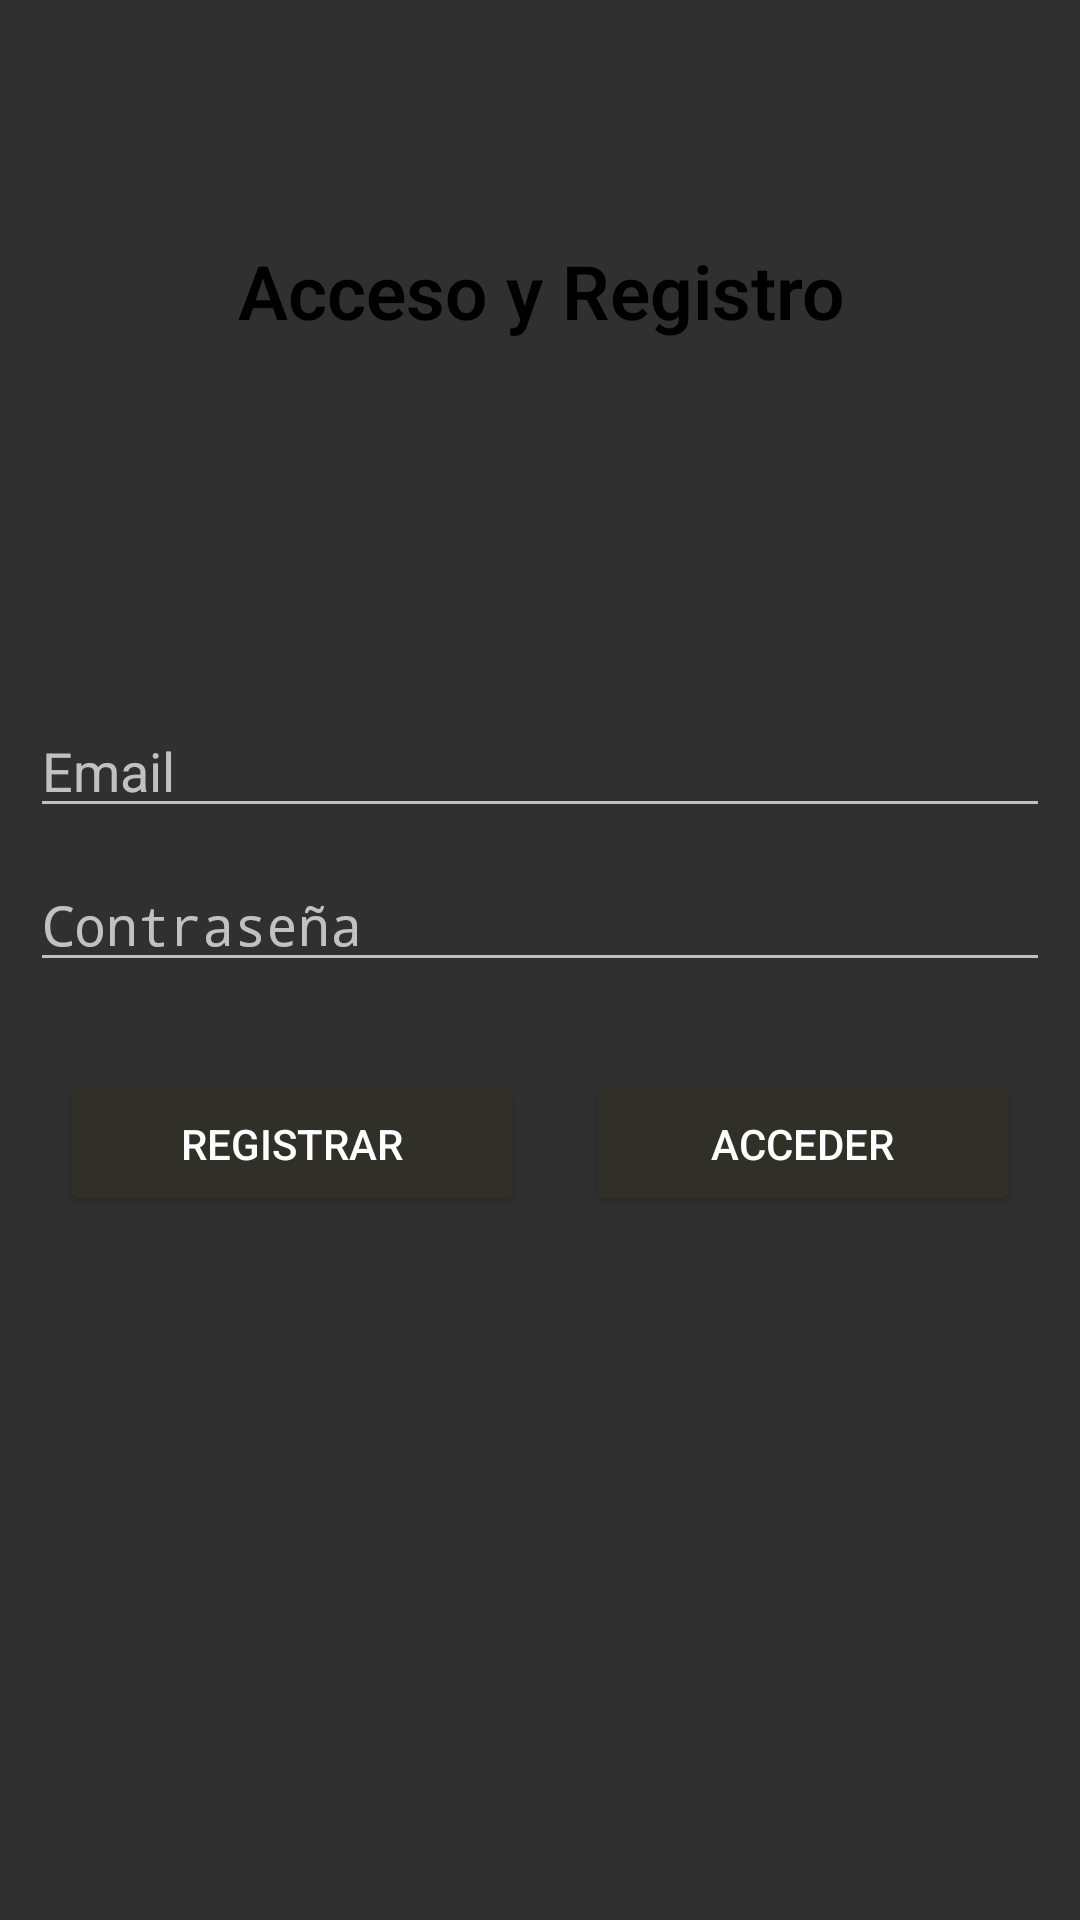

Layout XML and referenced resources for this Android screen:
<!-- AndroidManifest.xml: activity theme Theme.AppCompat.NoActionBar -->
<!-- res/layout/fragment_login.xml -->
<?xml version="1.0" encoding="utf-8"?>
<FrameLayout xmlns:android="http://schemas.android.com/apk/res/android"
    xmlns:app="http://schemas.android.com/apk/res-auto"
    xmlns:tools="http://schemas.android.com/tools"
    android:layout_width="match_parent"
    android:layout_height="match_parent"
    tools:context=".ui.LoginFragment">

    <androidx.constraintlayout.widget.ConstraintLayout
        android:id="@+id/costrLogin"
        android:layout_width="match_parent"
        android:layout_height="match_parent">

        <TextView
            android:layout_width="match_parent"
            android:layout_height="wrap_content"
            android:layout_marginTop="80dp"
            android:gravity="center_horizontal"
            android:text="Acceso y Registro"
            android:textAlignment="center"
            android:textAppearance="@style/TextAppearance.AppCompat.Display4"
            android:textColor="@color/black"
            android:textSize="25sp"
            android:textStyle="bold"
            app:layout_constraintStart_toStartOf="parent"
            app:layout_constraintTop_toTopOf="parent" />

        <LinearLayout
            android:id="@+id/lvLogin"
            android:layout_width="match_parent"
            android:layout_height="wrap_content"
            android:layout_marginStart="10dp"
            android:layout_marginTop="40dp"
            android:layout_marginEnd="10dp"
            android:layout_marginBottom="40dp"
            android:orientation="vertical"
            app:layout_constraintBottom_toBottomOf="parent"
            app:layout_constraintEnd_toEndOf="parent"
            app:layout_constraintStart_toStartOf="parent"
            app:layout_constraintTop_toTopOf="parent">

            <EditText
                android:id="@+id/etEmail"
                android:layout_width="match_parent"
                android:layout_height="wrap_content"
                android:ems="10"
                android:hint="Email"
                android:inputType="textEmailAddress" />

            <Space
                android:layout_width="match_parent"
                android:layout_height="10dp" />

            <EditText
                android:id="@+id/etPassword"
                android:layout_width="match_parent"
                android:layout_height="wrap_content"
                android:ems="10"
                android:hint="Contraseña"
                android:inputType="textPassword" />

            <Space
                android:layout_width="match_parent"
                android:layout_height="30dp" />

            <LinearLayout
                android:id="@+id/lhLogin"
                android:layout_width="match_parent"
                android:layout_height="match_parent"
                android:orientation="horizontal">

                <Button
                    android:id="@+id/btnRegister"
                    android:layout_width="wrap_content"
                    android:layout_height="wrap_content"
                    android:layout_marginLeft="10dp"
                    android:layout_marginRight="10dp"
                    android:layout_weight="1"
                    android:backgroundTint="#302F28"
                    android:text="Registrar" />

                <Button
                    android:id="@+id/btnAccess"
                    android:layout_width="wrap_content"
                    android:layout_height="wrap_content"
                    android:layout_marginLeft="10dp"
                    android:layout_marginRight="10dp"
                    android:layout_weight="1"
                    android:backgroundTint="#302F28"
                    android:text="Acceder" />
            </LinearLayout>

        </LinearLayout>

        <LinearLayout
            android:layout_width="wrap_content"
            android:layout_height="wrap_content"
            android:layout_marginStart="25dp"
            android:layout_marginBottom="10dp"
            android:orientation="horizontal"
            app:layout_constraintBottom_toBottomOf="parent"
            app:layout_constraintStart_toStartOf="parent">

            <ImageView
                android:layout_width="70dp"
                android:layout_height="35dp"
                android:layout_weight="1"
                android:src="@drawable/googleg_standard_color_18" />

            <ImageView
                android:id="@+id/imageView3"
                android:layout_width="70dp"
                android:layout_height="match_parent"
                android:layout_weight="1"
                android:src="@drawable/ic_correo" />

        </LinearLayout>
    </androidx.constraintlayout.widget.ConstraintLayout>

</FrameLayout>
<!-- resources referenced by this layout -->
<resources>
  <color name="black">#FF000000</color>
</resources>
